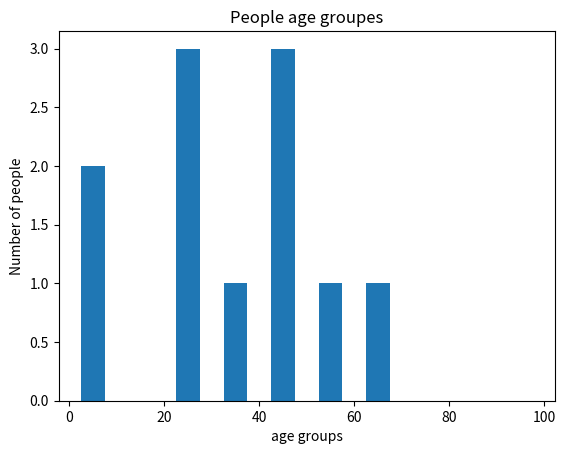

Recreate this plot in Python.
from matplotlib import pyplot as p

#1.Line plot
'''
[redacted]
sales = [30,60,80,50,40]
p.plot(branches,sales)
p.xlabel('Branches')
p.ylabel('Sales')
p.title('Branch wise Sales')
p.show()
'''

#2.Bar Plot
'''
br = ['CSC','EEE','Mech','Civil']
stu = [90,50,100,20]
p.bar(br,stu)
p.xlabel('Branches')
p.ylabel('Students')
p.title('Branch wise Students')
p.show()
'''

#3.Scatter plot
'''
city = ['TS','AP','MP','UP','OD']
buses = [15000,20000,12000,18000,14000]
p.scatter(city,buses)
p.xlabel('State')
p.ylabel('Bus')
p.title('State wise buses')
p.show()
'''

#4.pie plot
'''
slices = [12,25,50,36]
activities = ['Java','PHP','Python','C +']
cols = ['c','g','b','r']
p.pie(slices,labels=activities,colors=cols,startangle=90,shadow= True,explode=(0,0.1,0,0),autopct='%1.1f%%')
p.title('In Ammerpet')
p.show()
'''
#5.Histogram

pg = [22,55,62,45,21,22,34,42,42,4,2]
bi = [0,10,20,30,40,50,60,70,80,90,100]
p.hist(pg, bi, histtype='bar', rwidth=0.5)
p.xlabel('age groups')
p.ylabel('Number of people')
p.title('People age groupes')
p.show()








